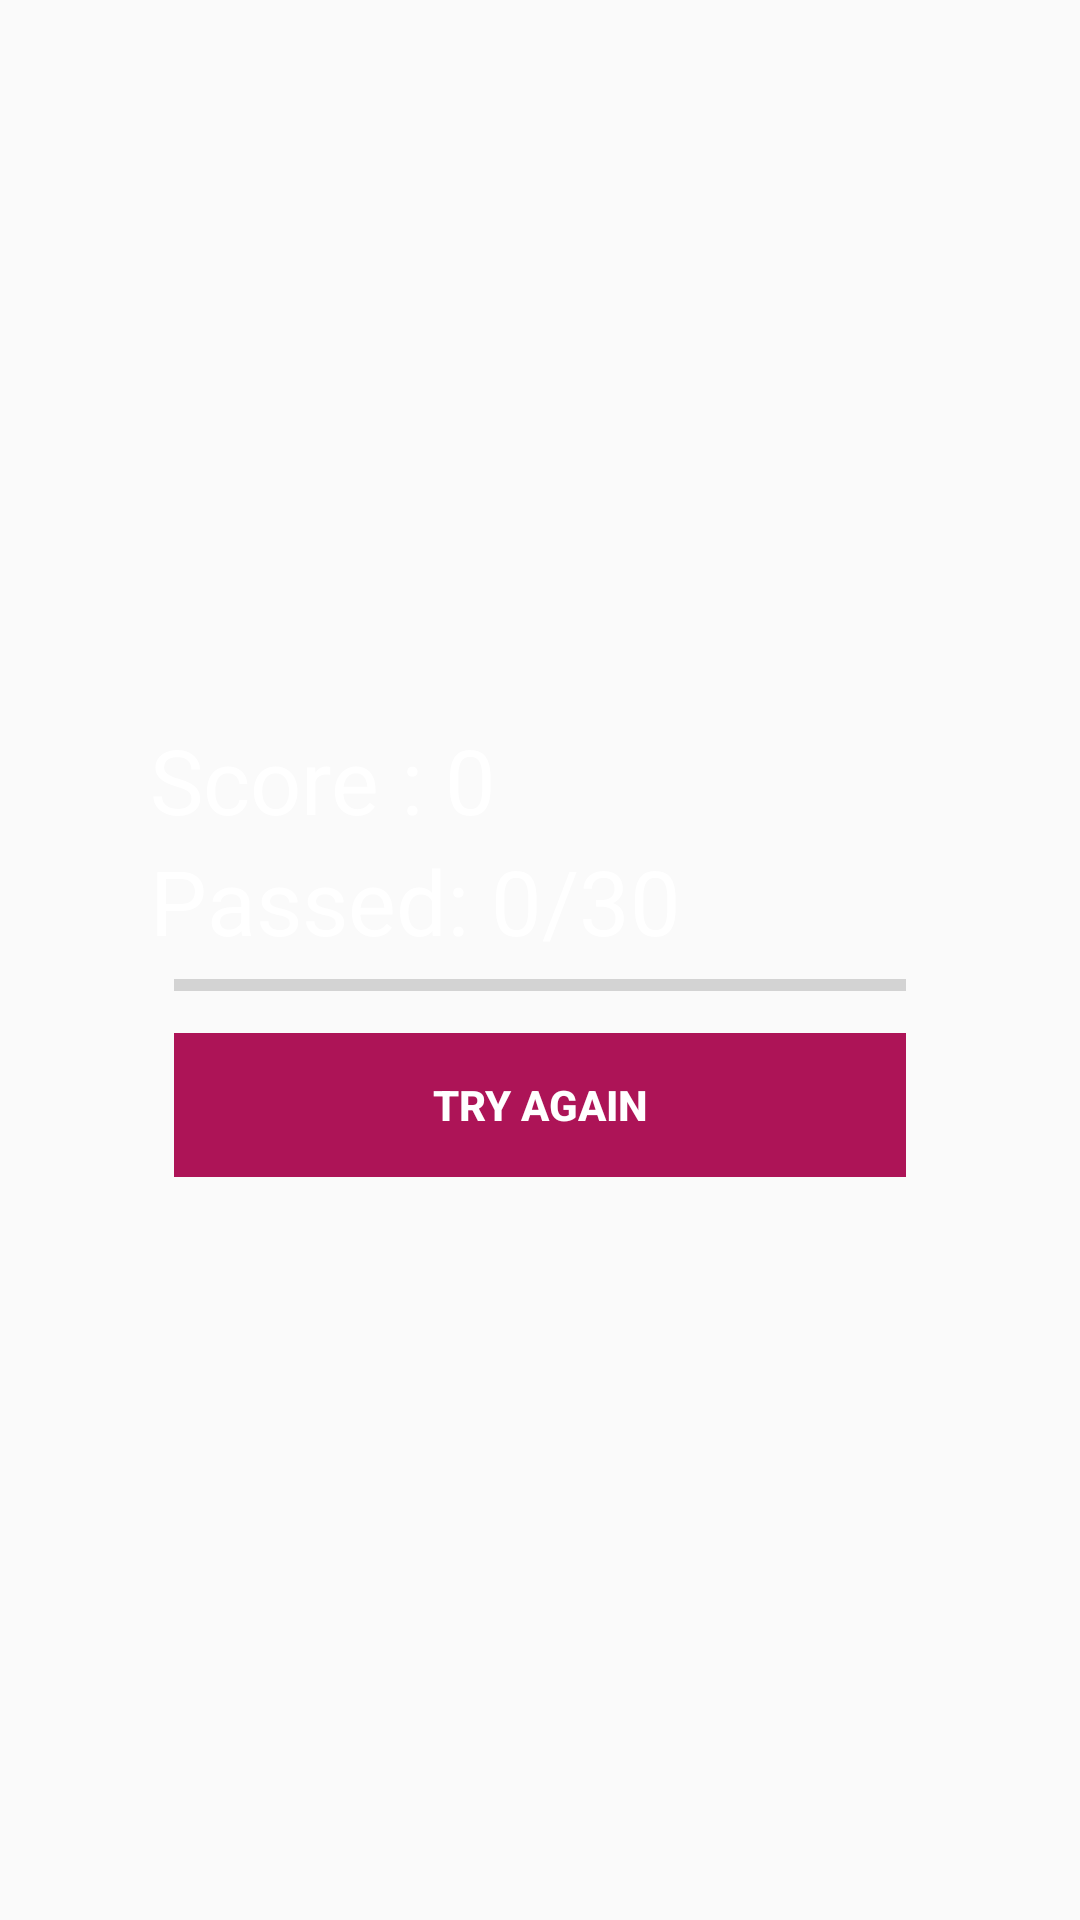

Reconstruct the res/layout file that produces this screen, plus the resources it refers to.
<!-- AndroidManifest.xml: application theme AppTheme -->
<!-- res/layout/activity_done.xml -->
<?xml version="1.0" encoding="utf-8"?>
<RelativeLayout xmlns:android="http://schemas.android.com/apk/res/android"
    xmlns:app="http://schemas.android.com/apk/res-auto"
    xmlns:tools="http://schemas.android.com/tools"
    android:layout_width="match_parent"
    android:layout_height="match_parent"
    android:background="@drawable/background_image"
    tools:context=".Done">

    <RelativeLayout
        android:layout_centerInParent="true"
        android:layout_margin="30dp"
        android:padding="20dp"
        android:layout_width="match_parent"
        android:layout_height="wrap_content">
        
        <LinearLayout
            android:id="@+id/btnGroup"
            android:orientation="vertical"
            android:layout_width="match_parent"
            android:layout_height="wrap_content">

            <TextView
                android:id="@+id/txtTotalScore"
                android:text="Score : 0"
                android:textSize="30sp"
                android:textColor="@android:color/white"
                android:layout_width="wrap_content"
                android:layout_height="wrap_content" />
            
            <TextView
                android:id="@+id/txtTotalQuestions"
                android:text="Passed: 0/30"
                android:textSize="30sp"
                android:textColor="@android:color/white"
                android:layout_width="wrap_content"
                android:layout_height="wrap_content" />

            <ProgressBar
                android:id="@+id/doneProgressBar"
                style="@style/Base.Widget.AppCompat.ProgressBar.Horizontal"
                android:layout_marginLeft="8dp"
                android:layout_marginRight="8dp"
                android:layout_width="match_parent"
                android:layout_height="wrap_content" />

            <Button
                style="@style/Widget.AppCompat.Button.Borderless"
                android:id="@+id/btnTryAgain"
                android:layout_margin="8dp"
                android:background="#AD1457"
                android:foreground="?android:attr/selectableItemBackground"
                android:text="TRY AGAIN"
                android:textColor="@android:color/white"
                android:textStyle="bold"
                android:theme="@style/MyButton"
                android:layout_width="match_parent"
                android:layout_height="wrap_content" />

        </LinearLayout>
        
    </RelativeLayout>
    
</RelativeLayout>
<!-- resources referenced by this layout -->
<resources>
  <style name="MyButton" parent="Theme.AppCompat.Light">
          <item name="android:colorControlHighlight">#1CB3BC</item>
      </style>
  <style name="AppTheme" parent="Theme.AppCompat.Light.NoActionBar">
          
          <item name="colorPrimary">@color/colorPrimary</item>
          <item name="colorPrimaryDark">@color/colorPrimaryDark</item>
          <item name="colorAccent">@color/colorAccent</item>
      </style>
  <color name="colorPrimary">#2D2F3C</color>
  <color name="colorPrimaryDark">#030516</color>
  <color name="colorAccent">#912443</color>
</resources>
